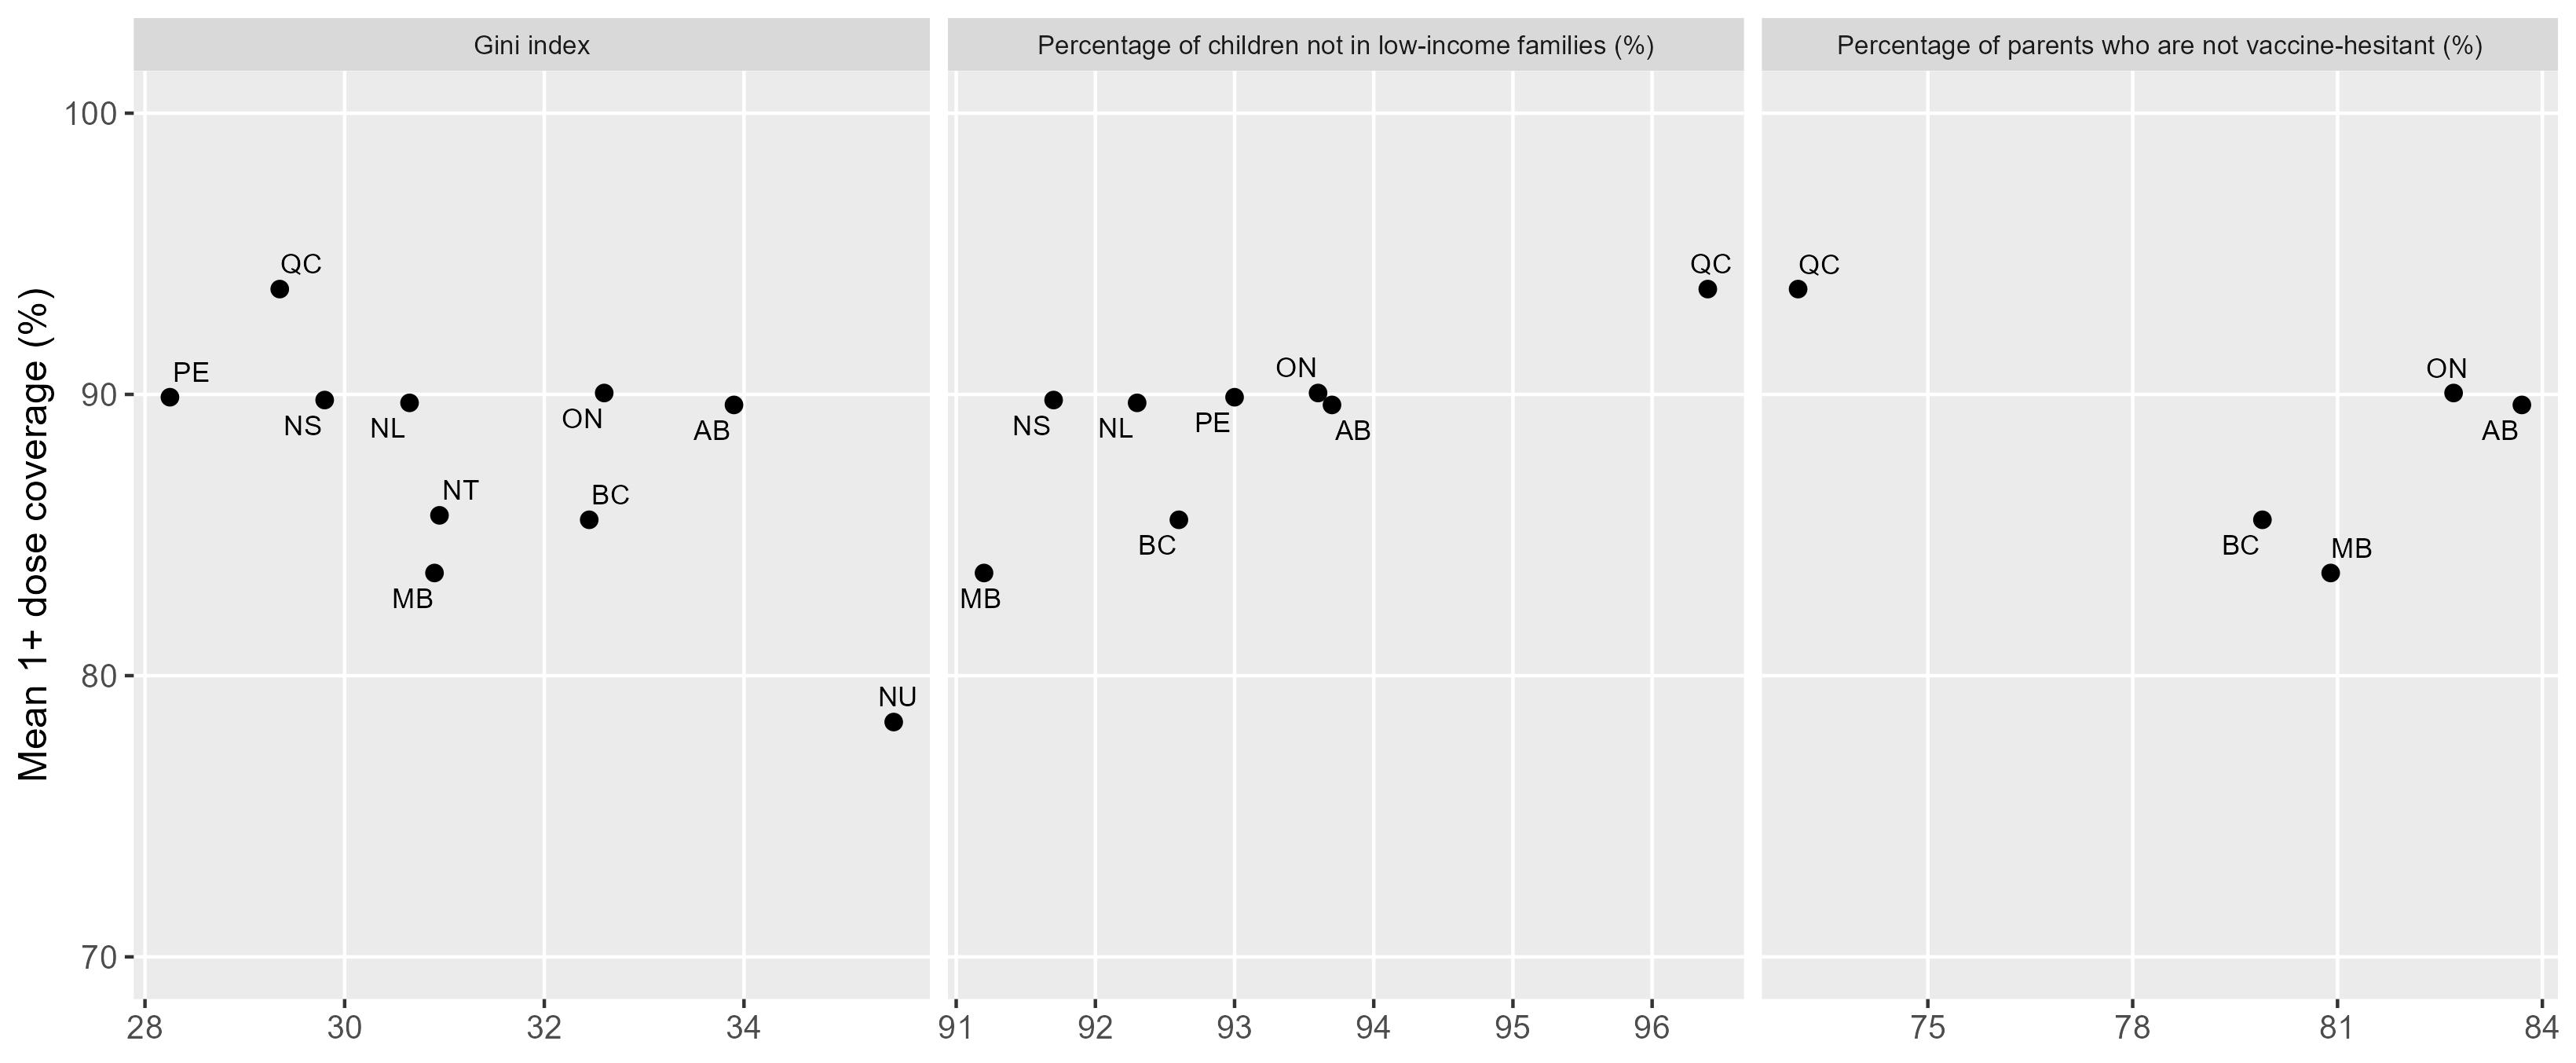

Reproduce this figure in R.
# fig-provinces-test.R
# Supp Figure provinces-test: SES indicator value vs mean 1+ dose coverage by province.
# All three indicators combined into a single faceted figure.

vax_means_prov <- vax_clean %>%
  filter(age_current >= 5, age_current <= 21, n_doses != "2+") %>%
  group_by(location, pt) %>%
  summarise(mean_coverage = mean(value), .groups = "drop")

gini_vec <- extract_province_relation("Gini",               vax_dataset = vax_clean)
li_vec   <- extract_province_relation("low_income_families", vax_dataset = vax_cleanLI)
vh_vec   <- extract_province_relation("vaccine_hesitancy",   vax_dataset = vax_cleanVH)

prov_all <- bind_rows(
  tibble(location = names(gini_vec), indicator = as.numeric(gini_vec),
         model = "Gini", x_label = "Gini index"),
  tibble(location = names(li_vec),   indicator = as.numeric(li_vec),
         model = "Low-income", x_label = "Low-income families (%)"),
  tibble(location = names(vh_vec),   indicator = as.numeric(vh_vec),
         model = "Vaccine hesitancy", x_label = "Vaccine hesitancy index")
) %>%
  mutate(model = factor(model, levels = c("Gini", "Low-income", "Vaccine hesitancy"))) %>%
  left_join(vax_means_prov, by = "location")  # note this plot needs a value for Atlantic Region and Northern Region to be added, but we are planning to scrap the plot anyway!

fig_provinces_test <- ggplot(prov_all,
                             aes(x = indicator, y = mean_coverage * 100, label = pt)) +
  geom_point(size = 2) +
  ggrepel::geom_text_repel(size = 3, max.overlaps = 20) +
  scale_y_continuous(name = "Mean 1+ dose coverage (%)", limits = c(70, 100)) +
  facet_wrap(~ model, scales = "free_x", nrow = 1,
             labeller = labeller(model = function(x) {
               c("Gini"              = "Gini index",
                 "Low-income"        = "Percentage of children not in low-income families (%)",
                 "Vaccine hesitancy" = "Percentage of parents who are not vaccine-hesitant (%)")[x]
             })) +
  labs(x = NULL)

ggsave(here::here("results", "fig-provinces-test.pdf"),
       fig_provinces_test, width = fig_w * 1.5, height = fig_h)
ggsave(here::here("results", "fig-provinces-test.jpeg"),
       fig_provinces_test, width = fig_w * 1.5, height = fig_h, dpi = 300)
